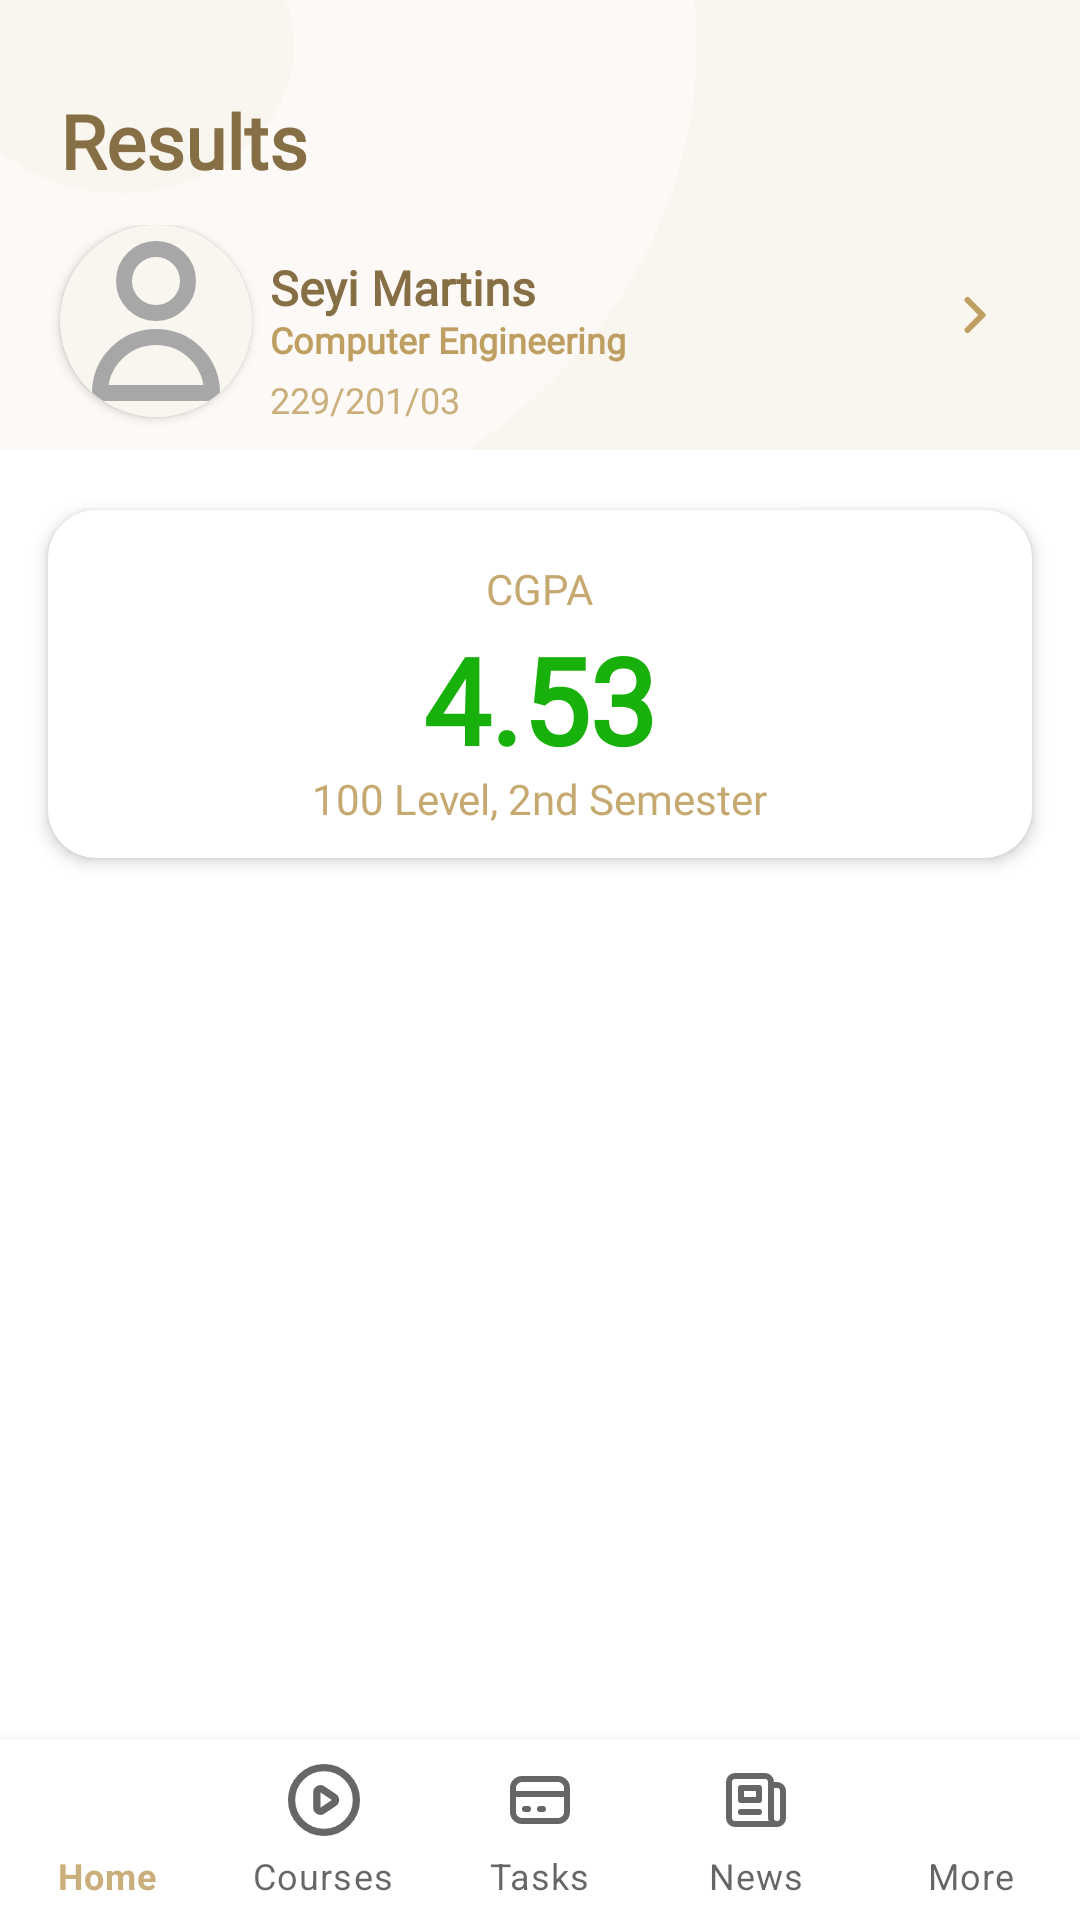

This screen was rendered from an Android layout file. Write that file and the resources it references.
<!-- AndroidManifest.xml: application theme Theme.LautechMobileApp -->
<!-- res/layout/activity_results.xml -->
<?xml version="1.0" encoding="utf-8"?>
<RelativeLayout xmlns:android="http://schemas.android.com/apk/res/android"
    xmlns:app="http://schemas.android.com/apk/res-auto"
    xmlns:tools="http://schemas.android.com/tools"
    android:layout_width="match_parent"
    android:layout_height="match_parent"
    tools:context=".Profile.Results.ResultsActivity">

    <RelativeLayout
        android:id="@+id/RelativeLayout1"
        android:layout_width="match_parent"
        android:layout_height="150dp"
        android:background="@drawable/ic_top_ellipse">

        <TextView
            android:id="@+id/profileTitleText"
            android:layout_width="wrap_content"
            android:layout_height="wrap_content"
            android:layout_marginStart="20dp"
            android:layout_marginTop="30dp"
            android:gravity="top"
            android:lineSpacingExtra="-1sp"
            android:text="@string/result"
            android:textAppearance="@style/walletTitle"
            android:textColor="@color/colorTitle"
            app:layout_constraintStart_toStartOf="parent"
            app:layout_constraintTop_toTopOf="parent" />

        <RelativeLayout
            android:id="@+id/resultProfileRelativeLayout"
            android:layout_width="match_parent"
            android:layout_height="wrap_content"
            android:layout_marginTop="75dp"
            android:background="@color/profile_picture_click"
            android:clickable="true"
            android:focusable="true">

            <androidx.cardview.widget.CardView
                android:id="@+id/profilePicturecardView"
                android:layout_width="64dp"
                android:layout_height="64dp"
                android:layout_marginStart="20dp"
                android:layout_marginEnd="16dp"
                android:layout_marginBottom="8dp"
                app:cardCornerRadius="250dp">

                <androidx.cardview.widget.CardView
                    android:layout_width="64dp"
                    android:layout_height="64dp"
                    android:layout_gravity="center"
                    app:cardCornerRadius="250dp">

                    <ImageView
                        android:layout_width="64dp"
                        android:layout_height="64dp"
                        android:layout_gravity="center"
                        android:background="@color/loginTop"
                        android:scaleType="centerCrop"
                        android:src="@drawable/ic_person_icon" />

                </androidx.cardview.widget.CardView>

            </androidx.cardview.widget.CardView>


            <RelativeLayout
                android:layout_width="wrap_content"
                android:layout_height="wrap_content"
                android:layout_marginStart="90dp"
                android:layout_marginTop="10dp">

                <TextView
                    android:id="@+id/nameTextview"
                    android:layout_width="wrap_content"
                    android:layout_height="wrap_content"
                    android:gravity="top"
                    android:lineSpacingExtra="-1sp"
                    android:text="Seyi Martins"
                    android:textAppearance="@style/DashboardItemDesc"
                    android:textColor="@color/colorTitle" />

                <TextView
                    android:id="@+id/courseTextview"
                    android:layout_width="wrap_content"
                    android:layout_height="wrap_content"
                    android:layout_marginTop="20dp"
                    android:gravity="top"
                    android:lineSpacingExtra="-1sp"
                    android:text="Computer Engineering"
                    android:textAppearance="@style/LecturerName"
                    android:textColor="@color/timeTableCard" />

                <TextView
                    android:id="@+id/matricNumTextview"
                    android:layout_width="wrap_content"
                    android:layout_height="wrap_content"
                    android:layout_marginTop="40dp"
                    android:gravity="top"
                    android:lineSpacingExtra="-1sp"
                    android:text="229/201/03"
                    android:textAppearance="@style/NewsDesc"
                    android:textColor="@color/loginDesc" />

            </RelativeLayout>


            <ImageView
                android:id="@+id/profileArrowIcon"
                android:layout_width="wrap_content"
                android:layout_height="wrap_content"
                android:layout_alignParentEnd="true"
                android:layout_marginTop="20dp"
                android:layout_marginEnd="25dp"
                android:background="@drawable/ic_right_arrow_icon"
                android:clickable="true"
                android:focusable="true" />


        </RelativeLayout>

    </RelativeLayout>


    <androidx.core.widget.NestedScrollView
        android:layout_width="match_parent"
        android:layout_height="match_parent"
        android:layout_marginTop="160dp"
        android:layout_marginBottom="65dp">

        <RelativeLayout
            android:layout_width="match_parent"
            android:layout_height="match_parent">

            <com.google.android.material.card.MaterialCardView
                android:layout_width="match_parent"
                android:layout_height="116dp"
                android:layout_marginStart="16dp"
                android:layout_marginEnd="16dp"
                android:layout_marginTop="10dp"
                android:layout_marginBottom="10dp"
                app:shapeAppearance="@style/walletCardShapeAppearance"
                app:cardElevation="3dp">

                <TextView
                    android:layout_width="wrap_content"
                    android:layout_height="wrap_content"
                    android:lineSpacingExtra="7sp"
                    android:translationY="-3.43sp"
                    android:layout_gravity="center_horizontal"
                    android:layout_marginTop="20dp"
                    android:textAppearance="@style/seeAllText"
                    android:textColor="@color/timeTableCard"
                    android:text="@string/cgpaText"
                    android:alpha="0.9"/>

                <TextView
                    android:id="@+id/cgpaNum"
                    android:layout_width="wrap_content"
                    android:layout_height="wrap_content"
                    android:lineSpacingExtra="8sp"
                    android:translationY="-3.8sp"
                    android:layout_gravity="center_horizontal"
                    android:layout_marginTop="40dp"
                    android:textAppearance="@style/CGPANumber"
                    android:textColor="@color/cgpaNumberColor"
                    android:text="4.53"/>

                <TextView
                    android:layout_width="wrap_content"
                    android:layout_height="wrap_content"
                    android:lineSpacingExtra="7sp"
                    android:translationY="-3.43sp"
                    android:layout_gravity="center_horizontal"
                    android:layout_marginTop="90dp"
                    android:textAppearance="@style/seeAllText"
                    android:textColor="@color/timeTableCard"
                    android:text="100 Level, 2nd Semester"
                    android:alpha="0.9"/>

            </com.google.android.material.card.MaterialCardView>

            <androidx.recyclerview.widget.RecyclerView
                android:id="@+id/parentSemesterResultRecyclerView"
                android:layout_width="match_parent"
                android:layout_height="match_parent"
                android:layout_marginTop="160dp"/>
        </RelativeLayout>



    </androidx.core.widget.NestedScrollView>



    <com.google.android.material.bottomnavigation.BottomNavigationView
        android:id="@+id/bottomNavigationView"
        android:layout_width="match_parent"
        android:layout_height="60dp"
        android:layout_alignParentBottom="true"
        app:labelVisibilityMode="labeled"
        app:menu="@menu/bottom_nav_menu" />


</RelativeLayout>
<!-- resources referenced by this layout -->
<resources>
  <color name="cgpaNumberColor">#18B00A</color>
  <color name="colorTitle">#866F44</color>
  <color name="loginDesc">#CAAF7C</color>
  <color name="loginTop">#F9F5EF</color>
  <color name="timeTableCard">#BF9F61</color>
  <!-- drawable ic_right_arrow_icon (drawable) -->
  <vector xmlns:android="http://schemas.android.com/apk/res/android"
      android:width="20dp"
      android:height="20dp"
      android:viewportWidth="20"
      android:viewportHeight="20">
    <path
        android:pathData="M7.5,15L12.5,10L7.5,5"
        android:strokeLineJoin="round"
        android:strokeWidth="2"
        android:fillColor="#00000000"
        android:strokeColor="#BF9F61"
        android:strokeLineCap="round"/>
  </vector>
  <!-- drawable ic_top_ellipse (drawable) -->
  <vector xmlns:android="http://schemas.android.com/apk/res/android"
      android:width="375dp"
      android:height="176dp"
      android:viewportWidth="375"
      android:viewportHeight="176">
    <group>
      <clip-path
          android:pathData="M0,0h375v176h-375z"/>
      <path
          android:pathData="M0,0h375v176h-375z"
          android:fillColor="#F9F5EF"/>
      <path
          android:pathData="M172,17.8C172,87.61 114.54,145.55 42,145.55C-30.54,145.55 -88,87.61 -88,17.8C-88,-52.01 -30.54,-109.96 42,-109.96C114.54,-109.96 172,-52.01 172,17.8Z"
          android:strokeAlpha="0.4"
          android:strokeWidth="140"
          android:fillColor="#00000000"
          android:strokeColor="#ffffff"/>
    </group>
  </vector>
  <string name="cgpaText">CGPA</string>
  <string name="result">Results</string>
  <style name="CGPANumber">
          <item name="android:textSize">40sp</item>
          <item name="android:fontFamily">@font/mulish_bold</item>
          <item name="android:textStyle">bold</item>
      </style>
  <style name="DashboardItemDesc">
          <item name="android:textSize">16sp</item>
          <item name="android:fontFamily">@font/mulish_bold</item>
          <item name="android:textStyle">bold</item>
      </style>
  <style name="LecturerName">
          <item name="android:textSize">12sp</item>
          <item name="android:fontFamily">@font/mulish_bold</item>
          <item name="android:textStyle">bold</item>
      </style>
  <style name="NewsDesc">
          <item name="android:textSize">12sp</item>
          <item name="android:fontFamily">@font/mulish</item>
      </style>
  <style name="seeAllText">
          <item name="android:textSize">14sp</item>
          <item name="android:fontFamily">@font/mulish</item>
      </style>
  <style name="walletCardShapeAppearance" parent="ShapeAppearance.MaterialComponents.MediumComponent">
          <item name="cornerFamily">rounded</item>
          <item name="cornerSize">16dp</item>
      </style>
  <style name="walletTitle">
          <item name="android:textSize">25sp</item>
          <item name="android:fontFamily">@font/mulish_light</item>
          <item name="android:textStyle">bold</item>
      </style>
  <style name="Theme.LautechMobileApp" parent="Theme.MaterialComponents.Light.NoActionBar">
          
          <item name="colorPrimary">@color/loginDesc</item>
          <item name="colorPrimaryVariant">@color/white</item>
          <item name="colorOnPrimary">@color/white</item>
          
          <item name="colorSecondary">@color/OTPTitle</item>
          <item name="colorSecondaryVariant">@color/teal_700</item>
          <item name="colorOnSecondary">@color/black</item>
          
          <item name="android:statusBarColor" tools:targetApi="l">?attr/colorPrimaryVariant</item>
          
  
  
      </style>
  <color name="white">#FFFFFFFF</color>
  <color name="OTPTitle">#515151</color>
  <color name="teal_700">#FF018786</color>
  <color name="black">#FF000000</color>
</resources>
